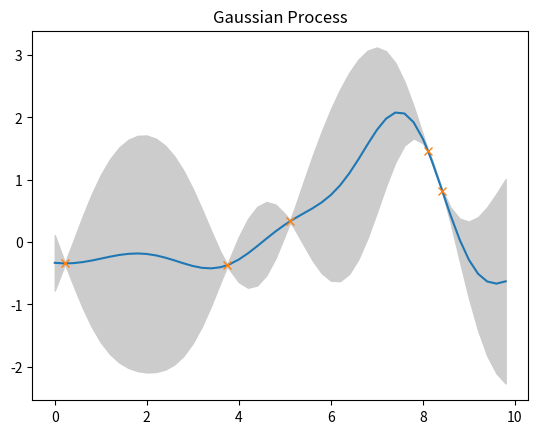

Generate this figure with matplotlib:
import numpy as np
import matplotlib.pyplot as plt


def covmat(k, X, Y):
    ''' Create a covariance matrix using the kernel function k and vectors of
        random variables X and Y. '''
    return np.array([[k(x, y) for y in Y] for x in X])


def SEKernel(x, y, stddev=1, lscale=1):
    ''' Squared exponential function kernel. '''
    return stddev**2 * np.exp(-0.5 * (np.linalg.norm(x - y) / lscale)**2)


def RBFKernel(x, y, stddev=1):
    ''' Radial basis function kernel. '''
    return np.exp(-np.linalg.norm(x - y)**2 / (2 * stddev**2))


class GaussianProcess(object):
    def __init__(self, kernel):
        ''' Create a Gaussian Process with given kernel function. '''
        self.kernel = kernel
        self.X = np.array([])  # Input vector
        self.Y = np.array([])  # Output vector

    def observe(self, X, Y):
        ''' Take an observation of (X, Y) input-output pairs. '''
        X = np.asarray(X)
        Y = np.asarray(Y)

        if X.shape[0] != Y.shape[0]:
            raise ValueError('First dimension of X and Y must be equal.')

        if self.X.size == 0:
            self.X = X
            self.Y = Y
        else:
            self.X = np.append(self.X, X, axis=0)
            self.Y = np.append(self.Y, Y, axis=0)

    def predict(self, X, outdim=1):
        ''' Predict the output values at the input values contained in X with
            covariance information. '''
        # Output dimensions can be specified to handle the case in which no
        # data has yet been observed.

        X = np.asarray(X)

        if len(self.X) == 0:
            K = covmat(self.kernel, X, X)
            return np.squeeze(np.zeros((outdim, X.shape[0]))), K
        else:
            K11 = covmat(self.kernel, self.X, self.X)
            K12 = covmat(self.kernel, self.X, X)
            K21 = covmat(self.kernel, X, self.X)
            K22 = covmat(self.kernel, X, X)

            # Do Cholesky decomposition after adding a small positive value
            # along the diagonal to ensure positive definiteness. Otherwise
            # this goes quite numerically unstable.
            L = np.linalg.cholesky(K11 + np.eye(K11.shape[0]) * 0.0001)

            a = np.linalg.solve(L.T, np.linalg.solve(L, self.Y))
            v = np.linalg.solve(L, K12)

            # Calculate mean and covariance of the posterior conditional
            # distribution.
            mean = np.squeeze(np.dot(K21, a))
            K = K22 - np.dot(v.T, v)

        return mean, K

    def sample(self, X):
        ''' Sample the GP at input values X and incorporate the results back
            into the GP. This is useful the generating a random function. '''
        mean, cov = self.predict(X)
        Y = np.random.multivariate_normal(mean, cov)
        self.observe(X, Y)

    def plot(self, span=None, step=0.2, sigma=0):
        ''' Plot the GP.'''

        # If span is not passed, it defaults to the range between the minimum
        # and maximum input values.
        if span is None:
            span = (np.min(self.X), np.max(self.X))

        # Predict values over the range of interest. We ensure that all of our
        # actual input values are also predicted to ensure accurate plotting.
        Xi = np.arange(span[0], span[1], step)
        Xi = np.append(Xi, self.X)
        Xi.sort()

        mean, cov = self.predict(Xi)

        # Plot the mean of the learned function.
        _, ax = plt.subplots()
        ax.plot(Xi, mean)

        # Plot sampled points.
        plt.plot(self.X, self.Y, 'x')

        if sigma > 0:
            # Plot uncertainty bounds of the learned function. We explicitly
            # use np.abs(...) because small negative values may appear instead
            # of zeros due to numerical error.
            stddev = np.sqrt(np.abs(np.diag(cov)))
            upper = mean + 2 * stddev
            lower = mean - 2 * stddev
            ax.fill_between(Xi, lower, upper, color=(0.8, 0.8, 0.8))

        plt.title('Gaussian Process')
        plt.show()


def main():
    sample_span = (0, 10)
    sample_step = 1

    # Test a prediction based on some observed data.
    gp1 = GaussianProcess(SEKernel)
    gp1.observe([1, 2, 3, 4, 5], [1, 2, 3, 4, 5])
    pred, sdev = gp1.predict([2.5])
    print('Predict {} at {} with std. dev. of {}.'.format(float(pred), 2.5, sdev))

    # Input/index points.
    # X = np.arange(sample_span[0], sample_span[1], sample_step)
    X = np.random.rand(5) * 10

    # Plot the function based a function randomly sampled from the GP.
    gp2 = GaussianProcess(SEKernel)
    gp2.sample(X)
    gp2.plot(sample_span, sigma=2)


if __name__ == '__main__':
    main()
